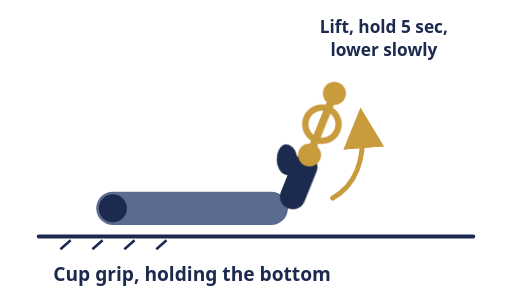
t = 0.00 s
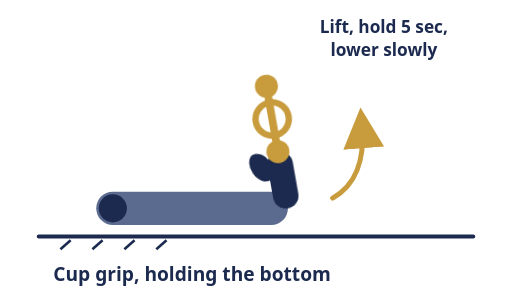
t = 1.12 s
t = 2.32 s: frame unchanged from t = 1.12 s, image omitted
t = 3.52 s: frame unchanged from t = 1.12 s, image omitted
t = 5.92 s: frame unchanged from t = 1.12 s, image omitted
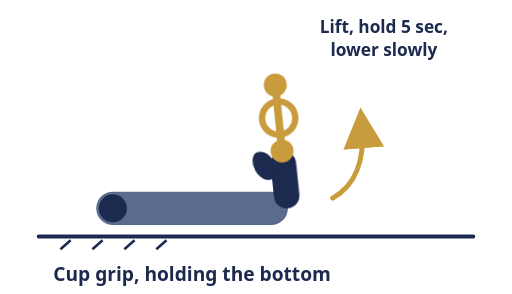
t = 6.44 s

The animated SVG that drew these frames (rendered in a browser with its animation timeline set to each time). Animation: 1 CSS @keyframes rule; one cycle of 8.00 s, repeats indefinitely.

<svg viewBox="0 0 400 230" xmlns="http://www.w3.org/2000/svg">
  <style>
    @keyframes curlHoldLower {
      0%       { transform: rotate(22deg); }
      14%      { transform: rotate(-10deg); }
      74%      { transform: rotate(-10deg); }
      100%     { transform: rotate(22deg); }
    }
    .hand-wrap { transform-origin: 225px 163px; animation: curlHoldLower 8s ease-in-out infinite; }
    @media (prefers-reduced-motion: reduce) {
      .hand-wrap { animation: none; transform: rotate(-10deg); }
    }
  </style>
  <line x1="30" y1="185" x2="370" y2="185" stroke="#1B2A4E" stroke-width="3" stroke-linecap="round"/>
  <g stroke="#1B2A4E" stroke-width="2">
    <line x1="55" y1="188" x2="47" y2="195"/><line x1="80" y1="188" x2="72" y2="195"/>
    <line x1="105" y1="188" x2="97" y2="195"/><line x1="130" y1="188" x2="122" y2="195"/>
  </g>
  <rect x="75" y="150" width="150" height="26" rx="13" fill="#5B6B8F"/>
  <circle cx="88" cy="163" r="11" fill="#1B2A4E"/>
  <g class="hand-wrap">
    <!-- fist cupped around the bottom end of the dumbbell, handle standing up out of it -->
    <rect x="215" y="118" width="20" height="45" rx="10" fill="#1B2A4E"/>
    <ellipse cx="210" cy="128" rx="8" ry="12" fill="#1B2A4E" transform="rotate(-25 210 128)"/>
    <g transform="translate(225 92) rotate(90)">
      <circle r="13" fill="none" stroke="#C89B3C" stroke-width="5"/>
      <circle cx="-26" cy="0" r="9" fill="#C89B3C"/>
      <circle cx="26" cy="0" r="9" fill="#C89B3C"/>
      <rect x="-26" y="-3" width="52" height="6" fill="#C89B3C"/>
    </g>
  </g>
  <path d="M260 155 C 278 145, 285 125, 283 100" fill="none" stroke="#C89B3C" stroke-width="4" stroke-linecap="round" marker-end="url(#arrow9)"/>
  <defs>
    <marker id="arrow9" markerWidth="9" markerHeight="9" refX="4" refY="4" orient="auto">
      <path d="M0,0 L8,4 L0,8 Z" fill="#C89B3C"/>
    </marker>
  </defs>
  <text x="150" y="220" text-anchor="middle" font-size="15" font-weight="700" fill="#1B2A4E" font-family="system-ui,sans-serif">Cup grip, holding the bottom</text>
  <text x="300" y="26" text-anchor="middle" font-size="13.5" font-weight="700" fill="#1B2A4E" font-family="system-ui,sans-serif">Lift, hold 5 sec,</text>
  <text x="300" y="44" text-anchor="middle" font-size="13.5" font-weight="700" fill="#1B2A4E" font-family="system-ui,sans-serif">lower slowly</text>
</svg>
